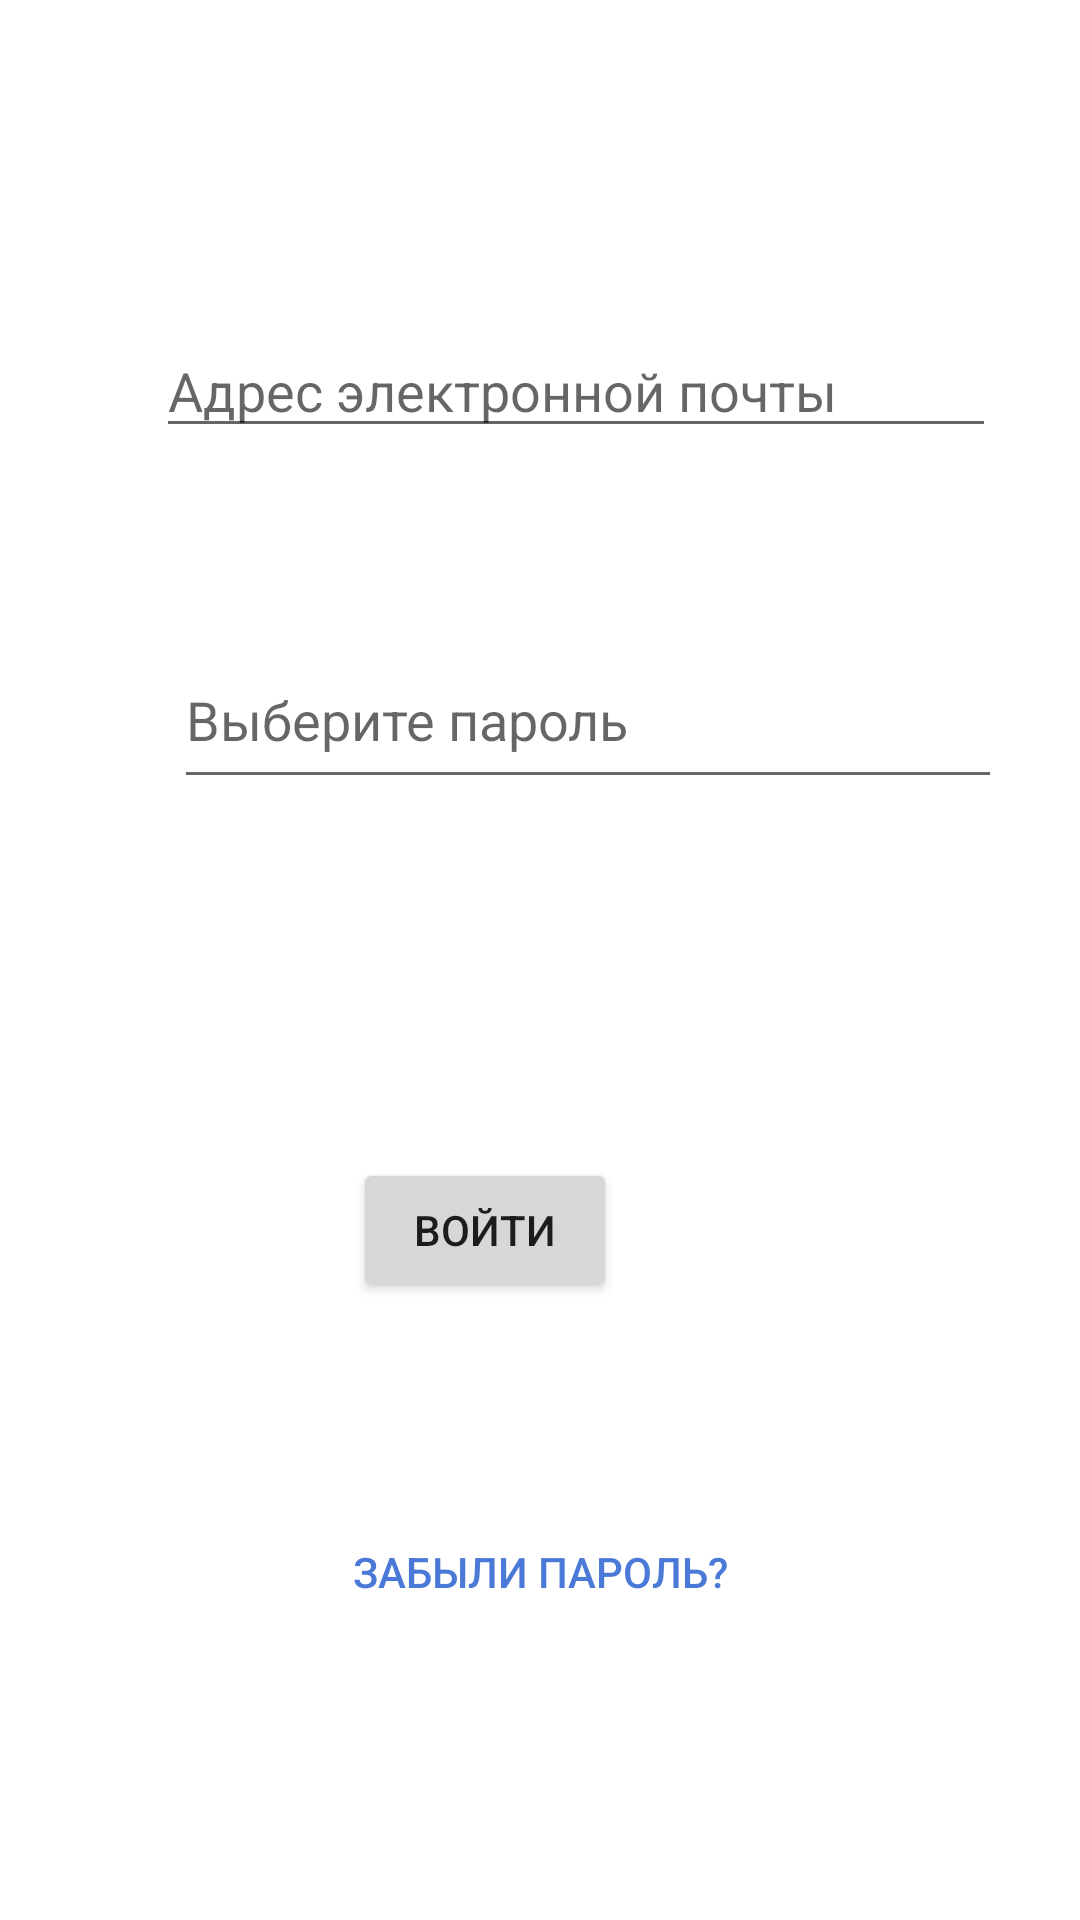

Layout XML and referenced resources for this Android screen:
<!-- AndroidManifest.xml: application theme Theme.ToDoApp -->
<!-- res/layout/activity_login.xml -->
<?xml version="1.0" encoding="utf-8"?>
<androidx.constraintlayout.widget.ConstraintLayout xmlns:android="http://schemas.android.com/apk/res/android"
    xmlns:app="http://schemas.android.com/apk/res-auto"
    xmlns:tools="http://schemas.android.com/tools"
    android:layout_width="match_parent"
    android:layout_height="match_parent"
    tools:context=".signup.LoginActivity">

    <Button
        android:id="@+id/buttonLog"
        android:layout_width="wrap_content"
        android:layout_height="wrap_content"
        android:layout_marginBottom="206dp"
        android:text="@string/button_goToLog"
        app:layout_constraintBottom_toBottomOf="parent"
        app:layout_constraintStart_toStartOf="@+id/buttonForget" />

    <EditText
        android:id="@+id/editTextEmailLog"
        android:layout_width="280dp"
        android:layout_height="0dp"
        android:layout_marginStart="52dp"
        android:layout_marginTop="108dp"
        android:ems="10"
        android:hint="@string/editTextEmailReg_hint"
        android:inputType="textEmailAddress"
        app:layout_constraintStart_toStartOf="parent"
        app:layout_constraintTop_toTopOf="parent" />

    <EditText
        android:id="@+id/editTextPasswordLog"
        android:layout_width="276dp"
        android:layout_height="56dp"
        android:layout_marginStart="58dp"
        android:layout_marginTop="61dp"
        android:ems="10"
        android:hint="@string/editTextPassword_hint"
        android:inputType="textPassword"
        app:layout_constraintStart_toStartOf="parent"
        app:layout_constraintTop_toBottomOf="@+id/editTextEmailLog" />

    <Button
        android:id="@+id/buttonForget"
        android:layout_width="wrap_content"
        android:layout_height="wrap_content"
        android:layout_marginBottom="92dp"
        android:background="?attr/selectableItemBackground"
        android:text="@string/buttonForget"
        android:textColor="@color/main"
        app:layout_constraintBottom_toBottomOf="parent"
        app:layout_constraintEnd_toEndOf="parent"
        app:layout_constraintStart_toStartOf="parent" />

</androidx.constraintlayout.widget.ConstraintLayout>
<!-- resources referenced by this layout -->
<resources>
  <color name="main">#4A79D7</color>
  <string name="buttonForget">Забыли пароль?</string>
  <string name="button_goToLog">Войти</string>
  <string name="editTextEmailReg_hint">Адрес электронной почты</string>
  <string name="editTextPassword_hint">Выберите пароль</string>
  <style name="Theme.ToDoApp" parent="Theme.MaterialComponents.DayNight.DarkActionBar">
          
          <item name="colorPrimary">@color/main</item>
          <item name="colorPrimaryVariant">@color/main</item>
          <item name="colorOnPrimary">@color/white</item>
          
          <item name="colorSecondary">@color/teal_200</item>
          <item name="colorSecondaryVariant">@color/teal_700</item>
          <item name="colorOnSecondary">@color/black</item>
          
          <item name="android:statusBarColor" tools:targetApi="l">?attr/colorPrimaryVariant</item>
          
      </style>
  <color name="white">#FFFFFFFF</color>
  <color name="teal_200">#FF03DAC5</color>
  <color name="teal_700">#FF018786</color>
  <color name="black">#FF000000</color>
</resources>
